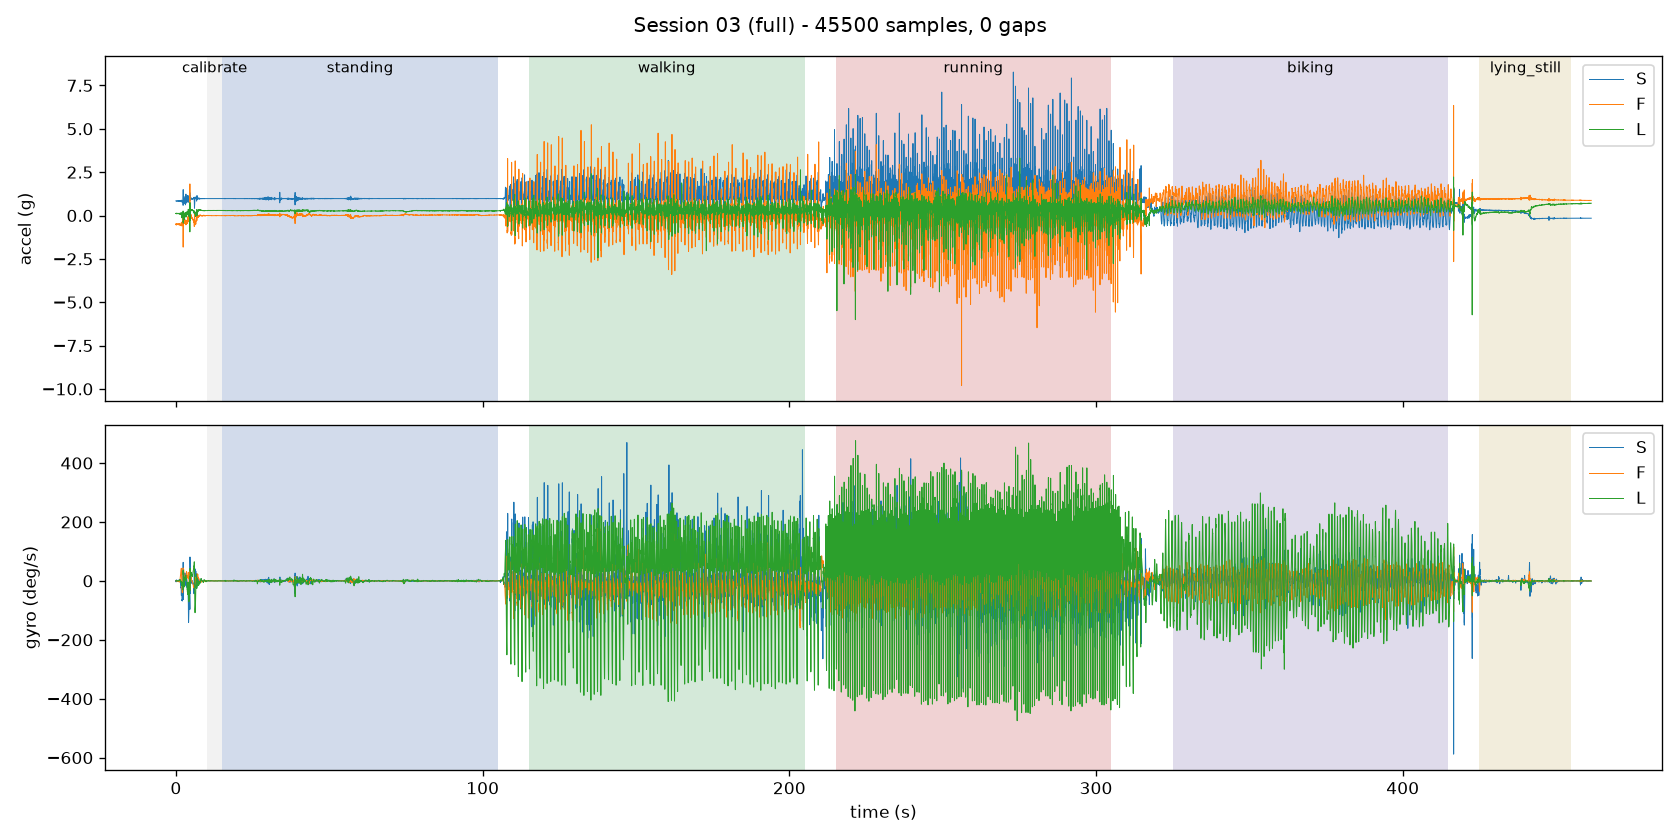

The table this chart was drawn from, first rows:
seq, t_ms, ax, ay, az, gx, gy, gz
340, 3849, -1723, 1018, 240, -84, 21, 9
341, 3858, -1721, 997, 235, -93, 23, 4
342, 3868, -1720, 986, 232, -113, 21, 2
343, 3878, -1723, 1001, 226, -137, 17, 3
344, 3889, -1718, 1035, 244, -153, 18, 3
345, 3898, -1718, 1070, 256, -160, 16, 4
346, 3908, -1713, 1104, 265, -151, 16, 5
347, 3919, -1722, 1084, 255, -126, 17, 6
348, 3928, -1713, 1058, 241, -101, 20, 6
349, 3938, -1705, 1018, 236, -89, 21, 6
350, 3948, -1703, 993, 217, -96, 22, 2
351, 3958, -1705, 974, 209, -119, 21, -1
352, 3968, -1712, 998, 229, -146, 22, -2
353, 3979, -1705, 1048, 243, -167, 17, 1
354, 3988, -1716, 1098, 256, -167, 18, 1
355, 3998, -1734, 1108, 267, -140, 18, 0
356, 4009, -1731, 1083, 263, -108, 19, 1
357, 4018, -1724, 1047, 253, -85, 21, 2
358, 4028, -1716, 1003, 232, -81, 21, 0
359, 4039, -1709, 977, 222, -98, 19, -2
360, 4048, -1705, 988, 211, -121, 17, -3
361, 4058, -1706, 1003, 223, -143, 19, 1
362, 4069, -1706, 1036, 238, -161, 18, 3
363, 4078, -1709, 1069, 253, -167, 15, 5
364, 4088, -1724, 1085, 258, -155, 15, 4
365, 4099, -1729, 1076, 257, -132, 17, 4
366, 4108, -1724, 1067, 250, -110, 20, 4
367, 4118, -1725, 1031, 245, -92, 23, 3
368, 4129, -1717, 1016, 231, -89, 23, 0
369, 4138, -1713, 1010, 231, -100, 22, -1
370, 4148, -1714, 1005, 230, -117, 22, 1
371, 4159, -1711, 1018, 232, -137, 20, 3
372, 4168, -1709, 1038, 241, -153, 17, 5
373, 4178, -1708, 1054, 237, -156, 16, 5
374, 4189, -1718, 1068, 246, -147, 19, 3
375, 4198, -1715, 1071, 254, -130, 20, 1
376, 4208, -1724, 1070, 257, -116, 21, 2
377, 4219, -1729, 1055, 256, -103, 23, 1
378, 4228, -1730, 1036, 241, -97, 23, 1
379, 4238, -1718, 1014, 234, -102, 22, 2
380, 4249, -1708, 1011, 220, -113, 21, 2
381, 4258, -1710, 1016, 225, -122, 21, 2
382, 4268, -1707, 1025, 232, -127, 21, 3
383, 4279, -1709, 1039, 238, -129, 24, 3
384, 4288, -1711, 1043, 247, -133, 25, 3
385, 4298, -1722, 1049, 245, -135, 26, 2
386, 4309, -1720, 1033, 242, -133, 26, 3
387, 4318, -1721, 1034, 238, -129, 27, 4
388, 4328, -1720, 1035, 223, -126, 28, 5
389, 4338, -1707, 1033, 230, -128, 26, 6
390, 4348, -1711, 1043, 237, -130, 26, 6
391, 4358, -1720, 1052, 246, -129, 25, 7
392, 4369, -1725, 1049, 246, -129, 24, 8
393, 4378, -1727, 1033, 229, -123, 28, 8
394, 4388, -1718, 1018, 234, -116, 30, 8
395, 4399, -1712, 1016, 222, -117, 35, 7
396, 4408, -1705, 1022, 233, -131, 37, 8
397, 4418, -1705, 1031, 240, -146, 35, 9
398, 4428, -1713, 1055, 246, -154, 36, 10
399, 4439, -1724, 1062, 251, -152, 38, 10
... 46,088 more rows
